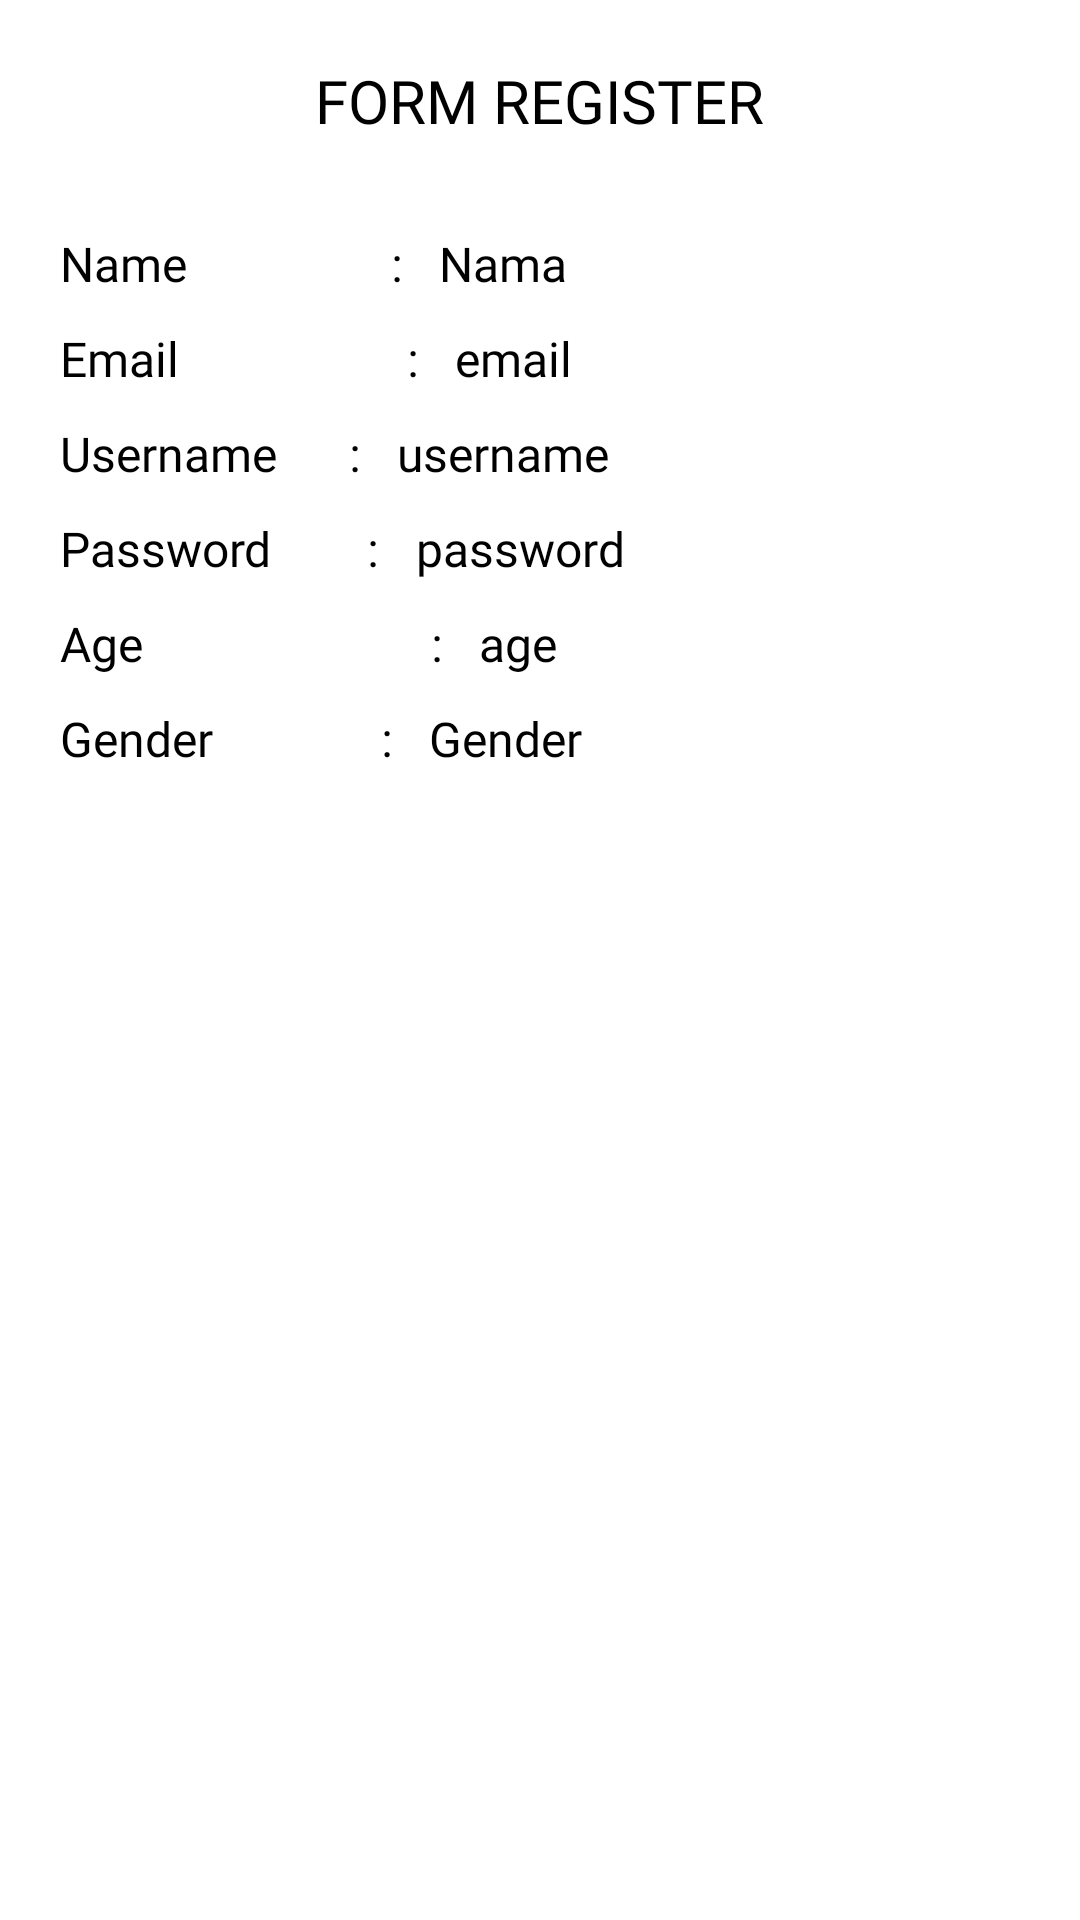

The Android layout XML behind this screen, and the referenced resources:
<!-- AndroidManifest.xml: application theme Theme.Mindfulness -->
<!-- res/layout/alert_dialog.xml -->
<?xml version="1.0" encoding="utf-8"?>
<LinearLayout xmlns:android="http://schemas.android.com/apk/res/android"
    android:layout_width="match_parent"
    android:layout_height="match_parent"
    android:orientation="vertical"
    android:padding="20dp">

    <TextView
        android:id="@+id/ad_title"
        android:layout_width="wrap_content"
        android:layout_height="wrap_content"
        android:text="FORM REGISTER"
        android:textSize="20sp"
        android:fontFamily="@font/amaranth_bold"
        android:layout_gravity="center_horizontal"
        android:textColor="@color/black"
        android:layout_marginBottom="20dp"/>

    <RelativeLayout
        android:layout_width="match_parent"
        android:layout_height="wrap_content">

        <TextView
            android:id="@+id/title_name"
            android:layout_width="wrap_content"
            android:layout_height="wrap_content"
            android:layout_marginTop="10dp"
            android:fontFamily="@font/acme"
            android:text="Name                 :   "
            android:textColor="@color/black"
            android:textSize="16sp" />

        <TextView
            android:id="@+id/ad_name"
            android:layout_width="wrap_content"
            android:layout_height="wrap_content"
            android:layout_marginTop="10sp"
            android:layout_toRightOf="@id/title_name"
            android:fontFamily="@font/acme"
            android:text="Nama"
            android:textColor="@color/black"
            android:textSize="16sp" />

        <TextView
            android:id="@+id/title_email"
            android:layout_width="wrap_content"
            android:layout_height="wrap_content"
            android:layout_below="@id/title_name"
            android:layout_marginTop="10dp"
            android:fontFamily="@font/acme"
            android:text="Email                   :   "
            android:textColor="@color/black"
            android:textSize="16sp" />

        <TextView
            android:id="@+id/ad_email"
            android:layout_width="wrap_content"
            android:layout_height="wrap_content"
            android:layout_marginTop="10sp"
            android:layout_toRightOf="@id/title_email"
            android:layout_below="@id/ad_name"
            android:text="email"
            android:textColor="@color/black"
            android:fontFamily="@font/acme"
            android:textSize="16sp"/>

        <TextView
            android:id="@+id/title_username"
            android:layout_width="wrap_content"
            android:layout_height="wrap_content"
            android:layout_below="@id/title_email"
            android:layout_marginTop="10dp"
            android:fontFamily="@font/acme"
            android:text="Username      :   "
            android:textColor="@color/black"
            android:textSize="16sp" />

        <TextView
            android:id="@+id/ad_username"
            android:layout_width="wrap_content"
            android:layout_height="wrap_content"
            android:layout_below="@id/ad_email"
            android:layout_marginTop="10dp"
            android:layout_toRightOf="@id/title_username"
            android:fontFamily="@font/acme"
            android:text="username"
            android:textColor="@color/black"
            android:textSize="16sp" />

        <TextView
            android:id="@+id/title_password"
            android:layout_width="wrap_content"
            android:layout_height="wrap_content"
            android:layout_below="@id/title_username"
            android:layout_marginTop="10dp"
            android:fontFamily="@font/acme"
            android:text="Password        :   "
            android:textColor="@color/black"
            android:textSize="16sp" />

        <TextView
            android:id="@+id/ad_password"
            android:layout_width="wrap_content"
            android:layout_height="wrap_content"
            android:layout_below="@id/ad_username"
            android:layout_marginTop="10dp"
            android:layout_toRightOf="@id/title_password"
            android:fontFamily="@font/acme"
            android:text="password"
            android:textColor="@color/black"
            android:textSize="16sp" />

        <TextView
            android:id="@+id/title_age"
            android:layout_width="wrap_content"
            android:layout_height="wrap_content"
            android:layout_marginTop="10dp"
            android:layout_below="@id/title_password"
            android:text="Age                        :   "
            android:textColor="@color/black"
            android:fontFamily="@font/acme"
            android:textSize="16sp"/>

        <TextView
            android:id="@+id/ad_age"
            android:layout_width="wrap_content"
            android:layout_height="wrap_content"
            android:layout_below="@id/ad_password"
            android:layout_marginTop="10dp"
            android:layout_toRightOf="@id/title_age"
            android:text="age"
            android:textColor="@color/black"
            android:fontFamily="@font/acme"
            android:textSize="16sp"/>

        <TextView
            android:id="@+id/title_gender"
            android:layout_width="wrap_content"
            android:layout_height="wrap_content"
            android:layout_marginTop="10dp"
            android:layout_below="@id/title_age"
            android:text="Gender              :   "
            android:textColor="@color/black"
            android:fontFamily="@font/acme"
            android:textSize="16sp"/>

        <TextView
            android:id="@+id/ad_gender"
            android:layout_width="wrap_content"
            android:layout_height="wrap_content"
            android:layout_below="@id/ad_age"
            android:layout_marginTop="10dp"
            android:layout_toRightOf="@id/title_gender"
            android:text="Gender"
            android:textColor="@color/black"
            android:fontFamily="@font/acme"
            android:textSize="16sp"/>

    </RelativeLayout>
</LinearLayout>
<!-- resources referenced by this layout -->
<resources>
  <color name="black">#FF000000</color>
  <style name="Theme.Mindfulness" parent="Theme.MaterialComponents.DayNight.DarkActionBar">
          
          <item name="colorPrimary">@color/gray</item>
          <item name="colorPrimaryVariant">@color/gray</item>
          <item name="colorOnPrimary">@color/white</item>
          
          <item name="colorSecondary">@color/teal_200</item>
          <item name="colorSecondaryVariant">@color/teal_700</item>
          <item name="colorOnSecondary">@color/black</item>
          
          <item name="android:statusBarColor" tools:targetApi="l">?attr/colorPrimaryVariant</item>
          
      </style>
  <color name="gray">#494949</color>
  <color name="white">#FFFFFFFF</color>
  <color name="teal_200">#FF03DAC5</color>
  <color name="teal_700">#FF018786</color>
</resources>
